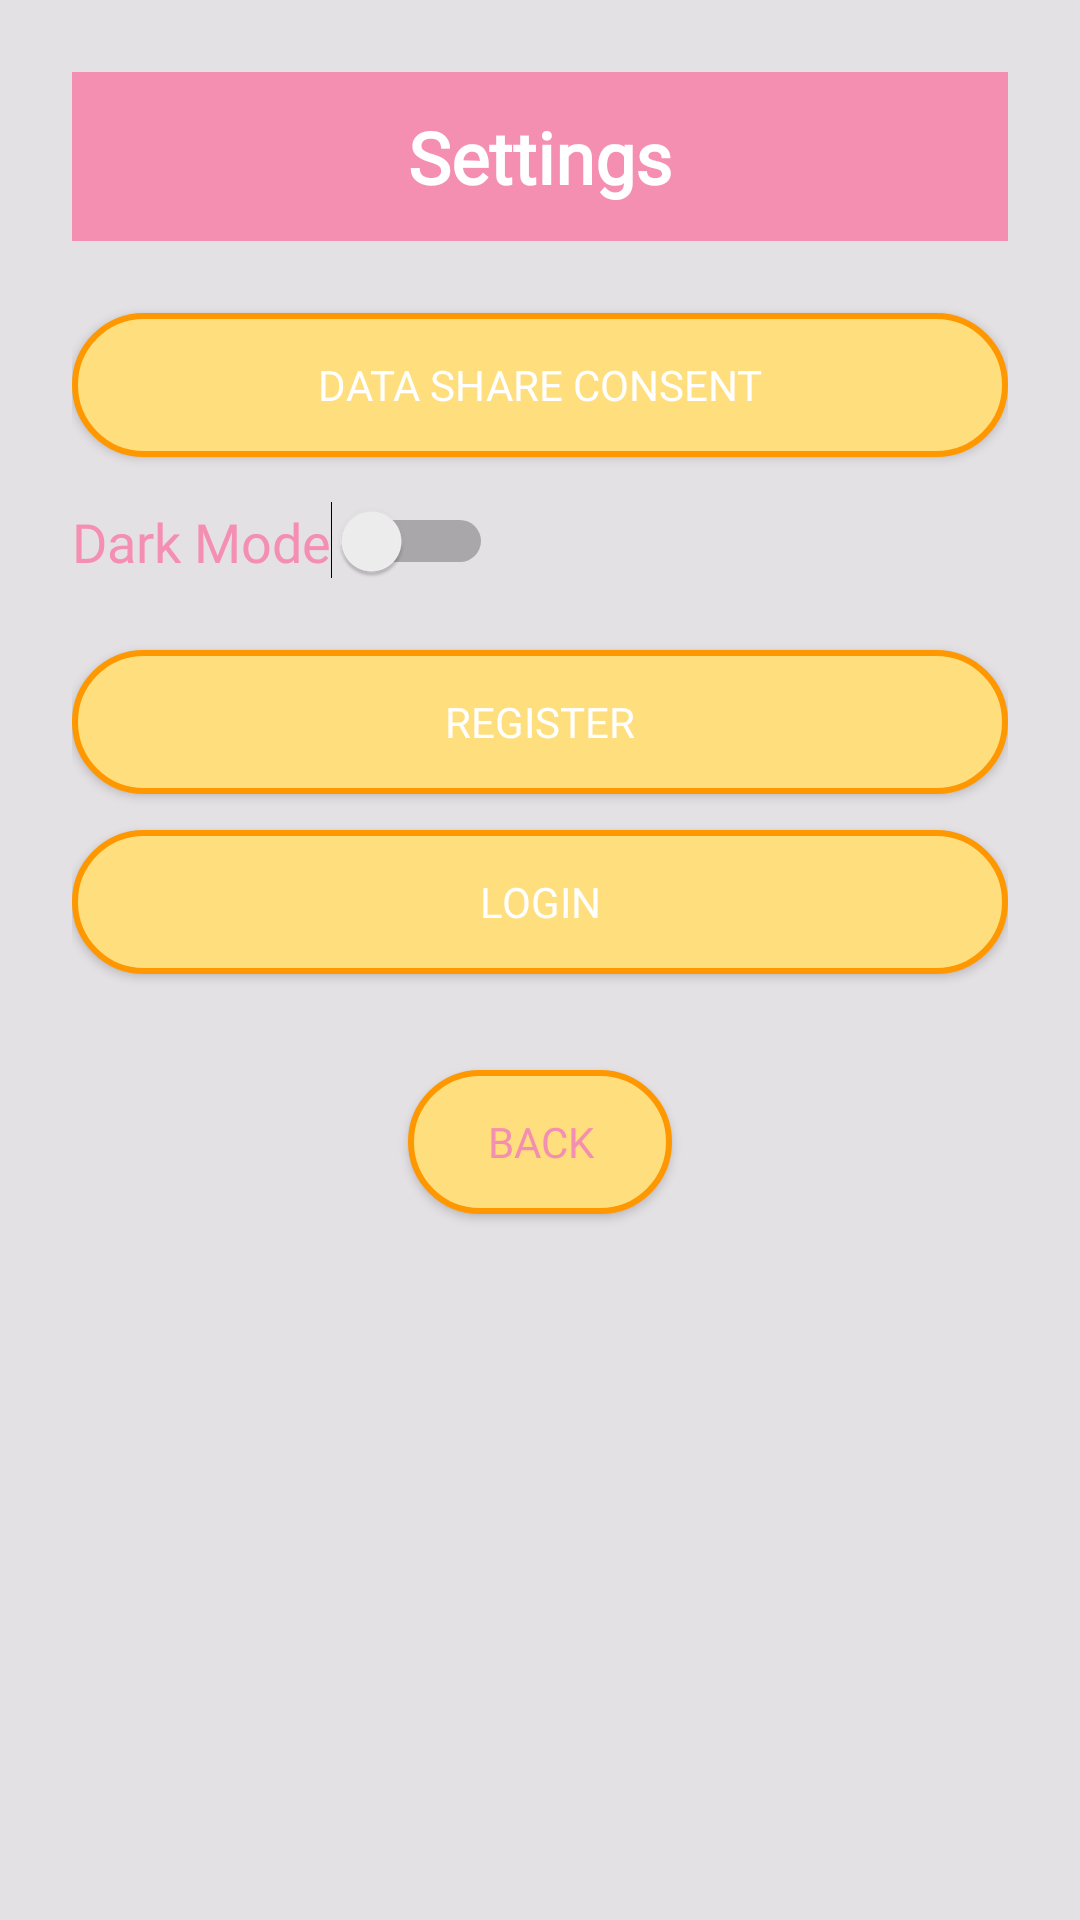

Write the Android layout XML for this screen, with the resource values it uses.
<!-- AndroidManifest.xml: application theme AppTheme -->
<!-- res/layout/activity_settings.xml -->
<?xml version="1.0" encoding="utf-8"?>
<ScrollView xmlns:android="http://schemas.android.com/apk/res/android"
    android:id="@+id/activity_settings"
    android:layout_width="match_parent"
    android:layout_height="match_parent"
    android:fillViewport="true"
    android:background="?attr/colorBackground">

    <LinearLayout
        android:layout_width="match_parent"
        android:layout_height="wrap_content"
        android:orientation="vertical"
        android:padding="24dp">

        
        <TextView
            android:id="@+id/textView"
            android:layout_width="match_parent"
            android:layout_height="wrap_content"
            android:text="Settings"
            android:fontFamily="@font/baloo"
            android:textSize="24sp"
            android:textStyle="bold"
            android:gravity="center"
            android:padding="12dp"
            android:background="#F48FB1"
            android:textColor="@android:color/white" />

        
        <Button
            android:id="@+id/sharedataButton"
            android:layout_width="match_parent"
            android:layout_height="wrap_content"
            android:text="Data Share Consent"
            android:fontFamily="@font/baloo"
            android:drawableStart="@drawable/ic_share"
            android:drawablePadding="8dp"
            android:background="@drawable/rounded_cartoon_button"
            android:textColor="@android:color/white"
            android:padding="12dp"
            android:layout_marginTop="24dp" />

        
        <Switch
            android:id="@+id/themeSwitch"
            android:layout_width="wrap_content"
            android:layout_height="wrap_content"
            android:paddingTop="16dp"
            android:fontFamily="@font/baloo"
            android:text="Dark Mode"
            android:textColor="#F48FB1"
            android:textSize="18sp" />

        

        
        <Button
            android:id="@+id/registerBtn"
            android:layout_width="match_parent"
            android:layout_height="wrap_content"
            android:text="Register"
            android:fontFamily="@font/baloo"
            android:layout_marginTop="24dp"
            android:background="@drawable/rounded_cartoon_button"
            android:textColor="@android:color/white"
            android:padding="12dp" />

        
        <Button
            android:id="@+id/loginBtn"
            android:layout_width="match_parent"
            android:layout_height="wrap_content"
            android:text="Login"
            android:fontFamily="@font/baloo"
            android:layout_marginTop="12dp"
            android:background="@drawable/rounded_cartoon_button"
            android:textColor="@android:color/white"
            android:padding="12dp" />

        
        <Button
            android:id="@+id/backBtn"
            android:layout_width="wrap_content"
            android:layout_height="wrap_content"
            android:layout_gravity="center_horizontal"
            android:layout_marginTop="32dp"
            android:fontFamily="@font/baloo"
            android:textColor="#F48FB1"
            android:background="@drawable/rounded_cartoon_button"
            android:text="Back" />

    </LinearLayout>
</ScrollView>
<!-- resources referenced by this layout -->
<resources>
  <!-- drawable rounded_cartoon_button (drawable) -->
  <?xml version="1.0" encoding="utf-8"?>
  <selector xmlns:android="http://schemas.android.com/apk/res/android">
  
      <item android:state_pressed="true">
          <shape android:shape="rectangle">
              <solid android:color="#FEC107" />
              <corners android:radius="50dp" />
          </shape>
      </item>
  
      <item>
          <shape android:shape="rectangle">
              <solid android:color="#FFDE7D" />
              <corners android:radius="50dp" />
              <stroke android:width="2dp" android:color="#FF9800"/>
          </shape>
      </item>
  </selector>
  <style name="AppTheme" parent="Theme.AppCompat.Light.NoActionBar">
          <item name="colorPrimary">#6A4CAF</item>
          <item name="colorAccent">#FAF3FF</item>
          
          <item name="colorBackground">#E4E1E4</item>
          <item name="colorText">#000000</item>
      </style>
</resources>
